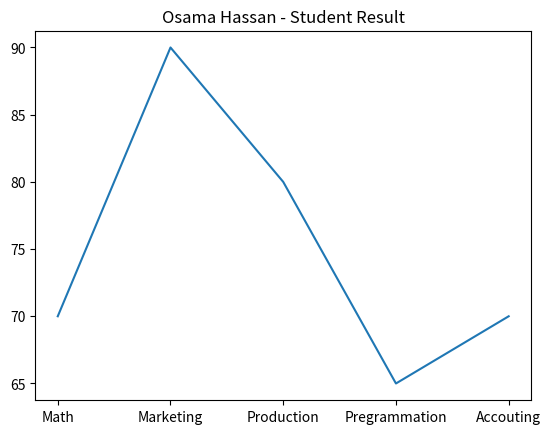

The matplotlib source for this figure:
grade=[70,90,80,65,70]
subject=['Math','Marketing','Production','Pregrammation','Accouting']
import matplotlib.pyplot as plt
plt.plot(subject,grade)
plt.title('Osama Hassan - Student Result')
plt.show()